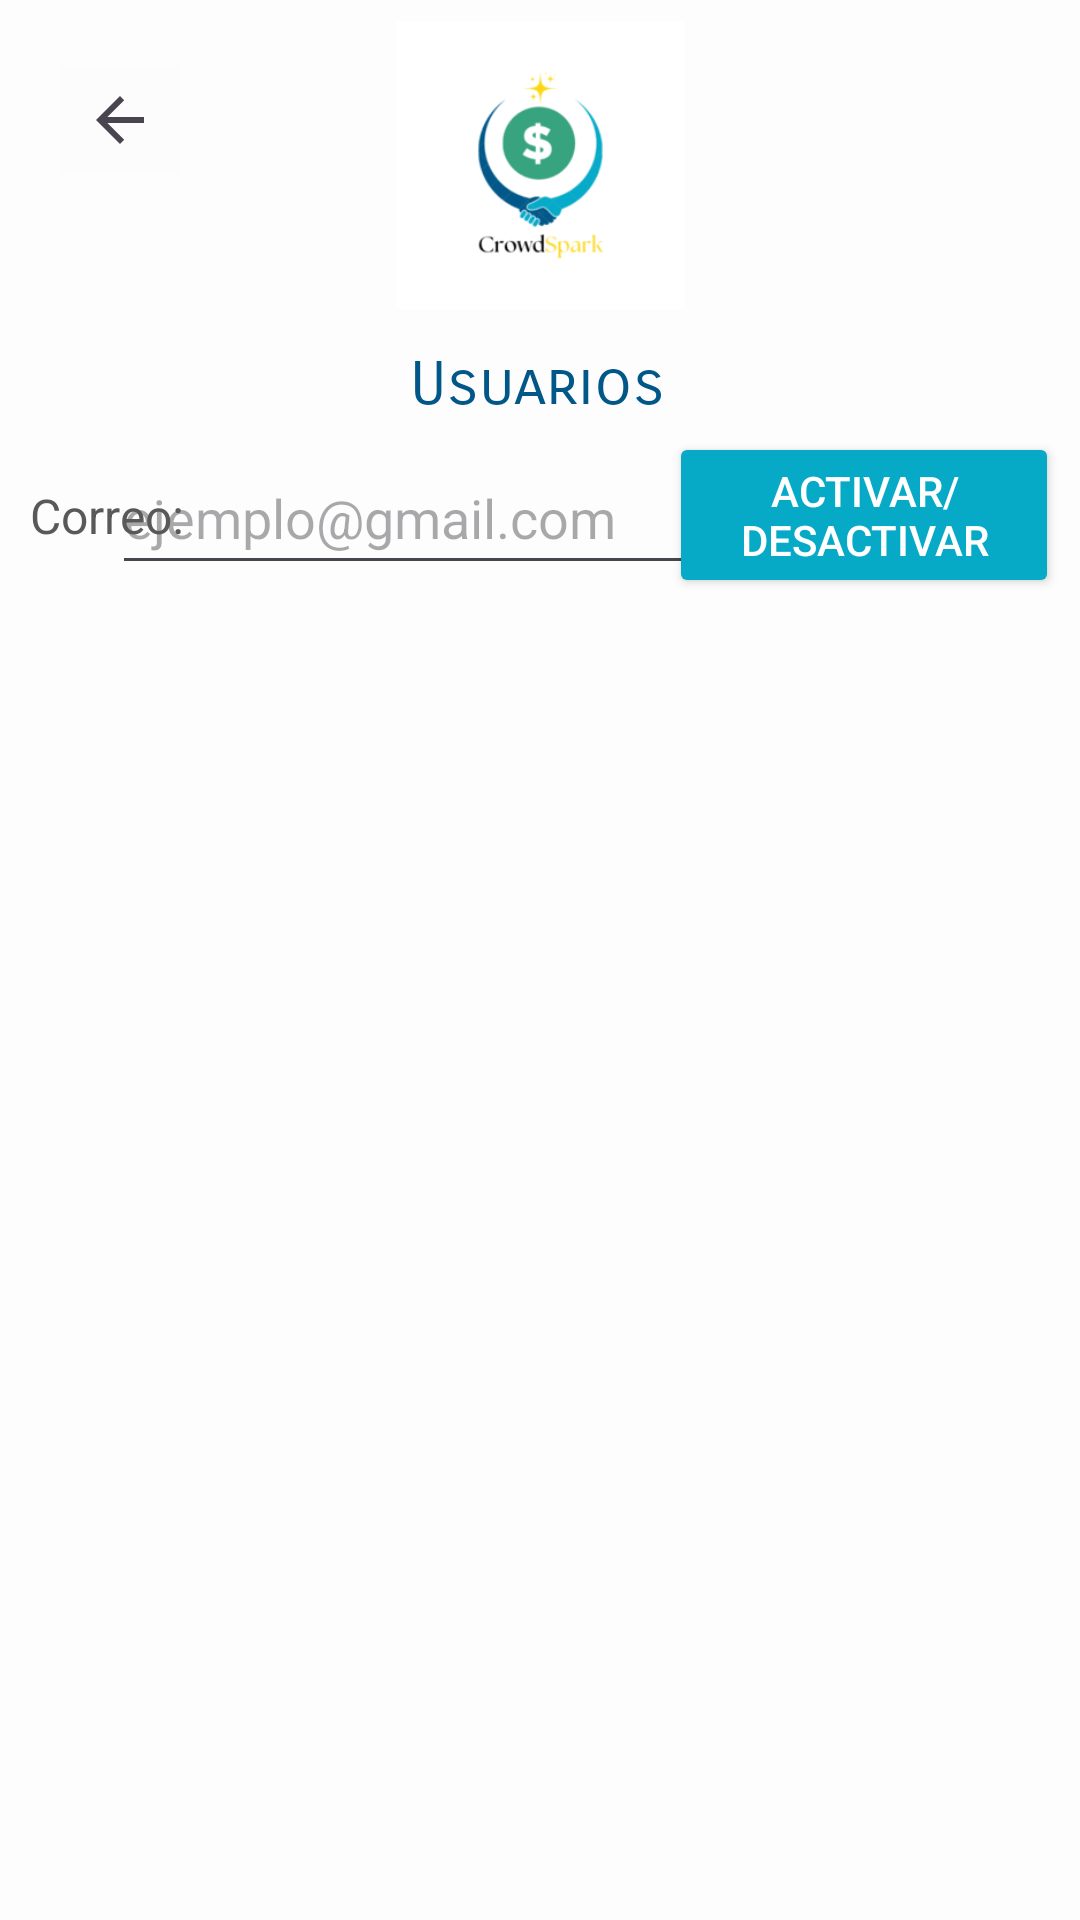

Reconstruct the res/layout file that produces this screen, plus the resources it refers to.
<!-- AndroidManifest.xml: application theme Theme.CrowdSpark -->
<!-- res/layout/activity_usuarios.xml -->
<?xml version="1.0" encoding="utf-8"?>
<androidx.constraintlayout.widget.ConstraintLayout xmlns:android="http://schemas.android.com/apk/res/android"
    xmlns:app="http://schemas.android.com/apk/res-auto"
    xmlns:tools="http://schemas.android.com/tools"
    android:id="@+id/main"
    android:layout_width="match_parent"
    android:layout_height="match_parent"
    android:background="#FDFDFD"
    tools:context=".admin.Usuarios">

    <ImageButton
        android:id="@+id/back"
        android:layout_width="wrap_content"
        android:layout_height="48dp"
        android:layout_marginStart="16dp"
        android:layout_marginTop="16dp"
        android:backgroundTint="#FCFCFC"
        android:contentDescription="Go back"
        android:src="?attr/homeAsUpIndicator"
        app:layout_constraintStart_toStartOf="parent"
        app:layout_constraintTop_toTopOf="parent" />

    <TextView
        android:id="@+id/textView2"
        android:layout_width="wrap_content"
        android:layout_height="wrap_content"
        android:layout_marginTop="116dp"
        android:fontFamily="sans-serif-smallcaps"
        android:text="Usuarios"
        android:textColor="#015788"
        android:textSize="20sp"
        app:layout_constraintEnd_toEndOf="parent"
        app:layout_constraintHorizontal_bias="0.497"
        app:layout_constraintStart_toStartOf="parent"
        app:layout_constraintTop_toTopOf="parent" />

    <ListView
        android:layout_width="match_parent"
        android:layout_height="match_parent"
        android:layout_marginTop="200dp"
        app:layout_constraintEnd_toEndOf="parent"
        app:layout_constraintStart_toStartOf="parent" />

    <ImageView
        android:id="@+id/imageView5"
        android:layout_width="115dp"
        android:layout_height="96dp"
        android:layout_marginTop="7dp"
        app:layout_constraintEnd_toEndOf="parent"
        app:layout_constraintStart_toStartOf="parent"
        app:layout_constraintTop_toTopOf="parent"
        app:srcCompat="@drawable/logo" />

    <EditText
        android:id="@+id/correo"
        android:layout_width="wrap_content"
        android:layout_height="48dp"
        android:layout_marginTop="147dp"
        android:ems="10"
        android:hint="ejemplo@gmail.com"
        android:inputType="textEmailAddress"
        android:textColor="#595959"
        app:layout_constraintEnd_toStartOf="@+id/activar"
        app:layout_constraintStart_toEndOf="@+id/textView14"
        app:layout_constraintTop_toTopOf="parent" />

    <TextView
        android:id="@+id/textView14"
        android:layout_width="wrap_content"
        android:layout_height="wrap_content"
        android:layout_marginStart="10dp"
        android:layout_marginTop="161dp"
        android:text="Correo:"
        android:textColor="#595959"
        android:textSize="16sp"
        app:layout_constraintStart_toStartOf="parent"
        app:layout_constraintTop_toTopOf="parent" />

    <Button
        android:id="@+id/activar"
        android:layout_width="130dp"
        android:layout_height="wrap_content"
        android:layout_marginTop="144dp"
        android:layout_marginEnd="7dp"
        android:backgroundTint="#06AAC7"
        android:text="Activar/Desactivar"
        android:textColor="#FFFFFF"
        app:layout_constraintEnd_toEndOf="parent"
        app:layout_constraintTop_toTopOf="parent" />

</androidx.constraintlayout.widget.ConstraintLayout>
<!-- resources referenced by this layout -->
<resources>
  <!-- drawable logo: png bitmap (drawable, 4478 bytes) -->
  <style name="Theme.CrowdSpark" parent="Base.Theme.CrowdSpark" />
  <style name="Base.Theme.CrowdSpark" parent="Theme.Material3.DayNight.NoActionBar">
          
          
      </style>
</resources>
